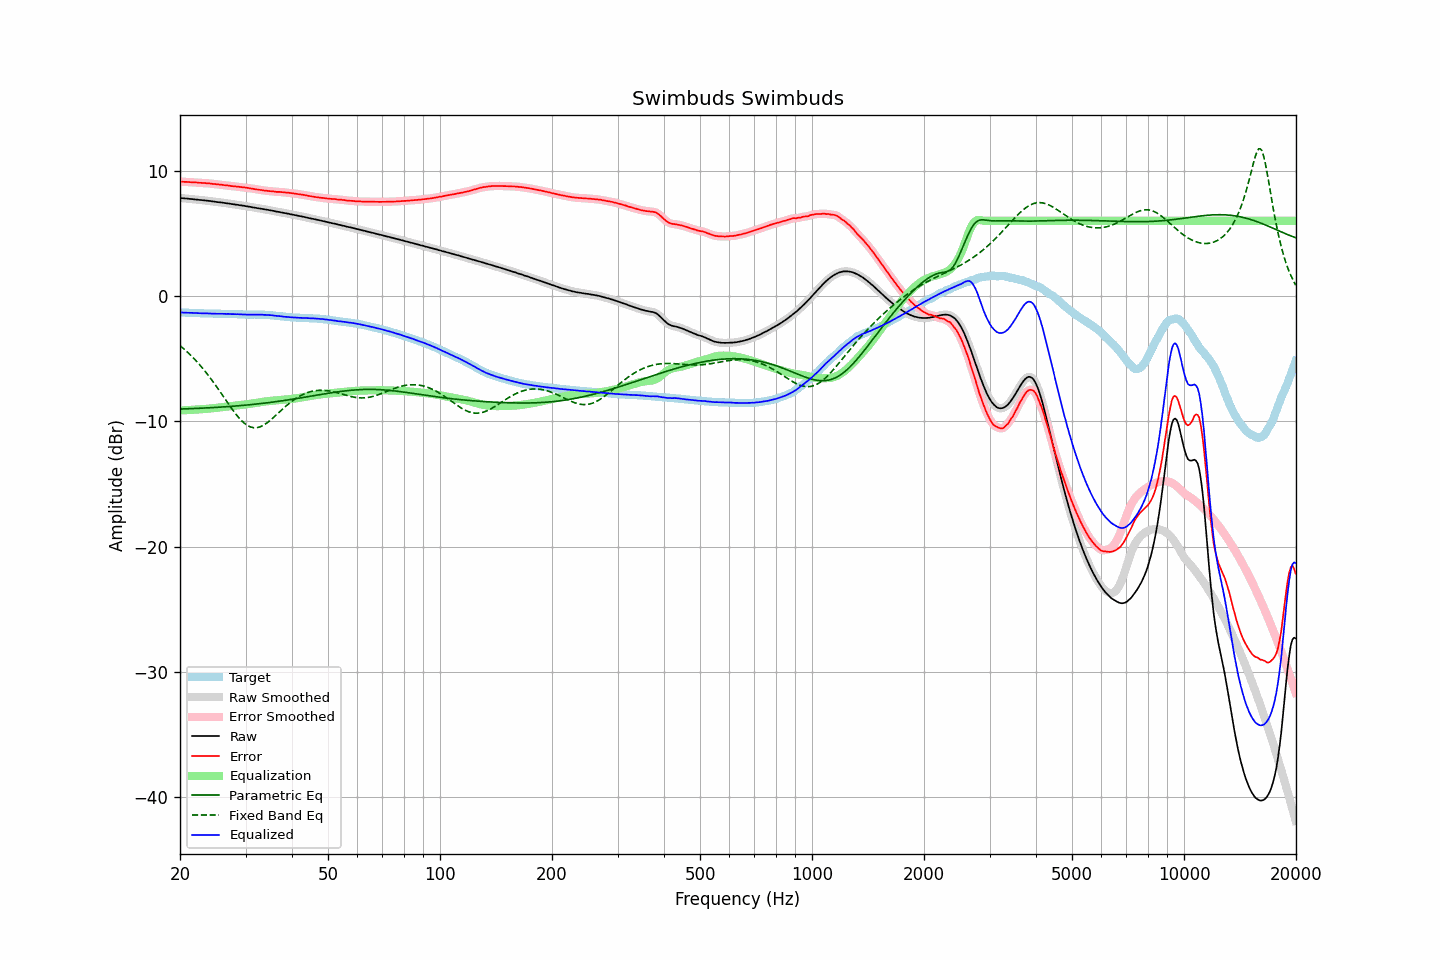

Values plotted in this chart, from the file beside it:
frequency, raw, error, smoothed, error_smoothed, equalization, parametric_eq, fixed_band_eq, equalized_raw, equalized_smoothed, target
20.00, 7.83, 9.14, 7.82, 9.13, -9.13, -9.02, -3.95, -1.30, -1.31, -1.31
20.20, 7.81, 9.12, 7.81, 9.12, -9.12, -9.01, -4.06, -1.32, -1.31, -1.31
20.40, 7.80, 9.12, 7.80, 9.12, -9.12, -9.01, -4.17, -1.32, -1.32, -1.32
20.61, 7.79, 9.11, 7.79, 9.11, -9.11, -9.00, -4.28, -1.32, -1.32, -1.32
20.81, 7.78, 9.11, 7.78, 9.11, -9.10, -9.00, -4.40, -1.33, -1.33, -1.33
21.02, 7.77, 9.10, 7.76, 9.10, -9.10, -8.99, -4.52, -1.33, -1.33, -1.33
21.23, 7.75, 9.09, 7.75, 9.09, -9.09, -8.99, -4.64, -1.34, -1.34, -1.34
21.44, 7.74, 9.08, 7.74, 9.08, -9.08, -8.98, -4.77, -1.34, -1.34, -1.34
21.66, 7.73, 9.08, 7.72, 9.07, -9.07, -8.98, -4.90, -1.35, -1.35, -1.35
21.87, 7.71, 9.06, 7.71, 9.07, -9.07, -8.97, -5.03, -1.36, -1.35, -1.35
22.09, 7.70, 9.06, 7.70, 9.06, -9.06, -8.97, -5.17, -1.36, -1.36, -1.36
22.31, 7.69, 9.05, 7.68, 9.05, -9.05, -8.96, -5.31, -1.36, -1.36, -1.36
22.54, 7.67, 9.03, 7.67, 9.04, -9.04, -8.95, -5.45, -1.37, -1.37, -1.36
22.76, 7.66, 9.03, 7.66, 9.03, -9.03, -8.95, -5.60, -1.37, -1.37, -1.37
22.99, 7.65, 9.02, 7.64, 9.02, -9.02, -8.94, -5.75, -1.38, -1.38, -1.38
23.22, 7.63, 9.01, 7.63, 9.02, -9.01, -8.94, -5.91, -1.39, -1.38, -1.39
23.45, 7.62, 9.00, 7.62, 9.01, -9.00, -8.93, -6.06, -1.39, -1.39, -1.39
23.69, 7.61, 9.00, 7.61, 9.00, -8.99, -8.92, -6.23, -1.39, -1.39, -1.39
23.92, 7.59, 8.99, 7.59, 8.99, -8.98, -8.92, -6.39, -1.39, -1.39, -1.40
24.16, 7.58, 8.98, 7.57, 8.97, -8.97, -8.91, -6.56, -1.39, -1.40, -1.40
24.40, 7.55, 8.95, 7.55, 8.96, -8.96, -8.90, -6.73, -1.41, -1.40, -1.40
24.65, 7.54, 8.94, 7.54, 8.94, -8.94, -8.89, -6.91, -1.40, -1.41, -1.40
24.89, 7.52, 8.93, 7.52, 8.93, -8.93, -8.89, -7.09, -1.41, -1.41, -1.41
25.14, 7.50, 8.91, 7.50, 8.91, -8.91, -8.88, -7.27, -1.42, -1.41, -1.41
25.39, 7.49, 8.90, 7.49, 8.90, -8.90, -8.87, -7.45, -1.41, -1.41, -1.41
25.65, 7.47, 8.88, 7.47, 8.89, -8.88, -8.86, -7.64, -1.42, -1.41, -1.41
25.91, 7.46, 8.87, 7.46, 8.87, -8.87, -8.85, -7.83, -1.41, -1.42, -1.42
26.16, 7.44, 8.85, 7.44, 8.85, -8.86, -8.85, -8.02, -1.42, -1.42, -1.42
26.43, 7.42, 8.84, 7.42, 8.84, -8.84, -8.84, -8.20, -1.42, -1.42, -1.42
26.69, 7.40, 8.83, 7.40, 8.83, -8.83, -8.83, -8.39, -1.43, -1.42, -1.43
26.96, 7.39, 8.82, 7.38, 8.81, -8.81, -8.82, -8.58, -1.42, -1.43, -1.43
27.23, 7.37, 8.80, 7.37, 8.80, -8.80, -8.81, -8.76, -1.43, -1.43, -1.43
27.50, 7.34, 8.77, 7.35, 8.78, -8.78, -8.80, -8.94, -1.44, -1.44, -1.43
27.77, 7.33, 8.76, 7.32, 8.76, -8.77, -8.79, -9.12, -1.44, -1.44, -1.43
28.05, 7.31, 8.75, 7.31, 8.75, -8.75, -8.78, -9.29, -1.44, -1.44, -1.45
28.33, 7.29, 8.74, 7.29, 8.74, -8.74, -8.77, -9.46, -1.45, -1.45, -1.45
28.62, 7.28, 8.73, 7.27, 8.73, -8.72, -8.76, -9.62, -1.45, -1.45, -1.45
28.90, 7.25, 8.71, 7.25, 8.71, -8.71, -8.75, -9.76, -1.46, -1.46, -1.46
29.19, 7.24, 8.70, 7.23, 8.70, -8.70, -8.74, -9.91, -1.46, -1.46, -1.46
29.48, 7.21, 8.67, 7.21, 8.68, -8.68, -8.72, -10.03, -1.47, -1.47, -1.46
29.78, 7.20, 8.67, 7.19, 8.67, -8.67, -8.71, -10.15, -1.47, -1.47, -1.48
30.08, 7.17, 8.65, 7.17, 8.65, -8.65, -8.70, -10.24, -1.48, -1.48, -1.48
30.38, 7.15, 8.63, 7.15, 8.63, -8.63, -8.69, -10.33, -1.48, -1.48, -1.48
30.68, 7.13, 8.61, 7.13, 8.61, -8.61, -8.68, -10.39, -1.48, -1.48, -1.48
30.99, 7.11, 8.59, 7.11, 8.59, -8.59, -8.66, -10.45, -1.48, -1.48, -1.48
31.30, 7.08, 8.56, 7.08, 8.56, -8.57, -8.65, -10.48, -1.49, -1.48, -1.49
31.61, 7.06, 8.54, 7.06, 8.54, -8.54, -8.64, -10.51, -1.49, -1.49, -1.48
31.93, 7.04, 8.52, 7.04, 8.52, -8.52, -8.62, -10.51, -1.48, -1.49, -1.48
32.24, 7.02, 8.50, 7.02, 8.50, -8.50, -8.61, -10.50, -1.48, -1.48, -1.48
32.57, 7.00, 8.48, 7.00, 8.48, -8.48, -8.60, -10.46, -1.48, -1.48, -1.49
32.89, 6.98, 8.47, 6.98, 8.47, -8.46, -8.58, -10.42, -1.48, -1.48, -1.49
33.22, 6.96, 8.45, 6.95, 8.44, -8.44, -8.57, -10.37, -1.49, -1.49, -1.49
33.55, 6.93, 8.42, 6.93, 8.43, -8.43, -8.55, -10.30, -1.50, -1.50, -1.49
33.89, 6.91, 8.40, 6.91, 8.41, -8.41, -8.54, -10.22, -1.50, -1.50, -1.50
34.23, 6.89, 8.40, 6.89, 8.39, -8.40, -8.52, -10.13, -1.51, -1.51, -1.51
34.57, 6.87, 8.38, 6.87, 8.38, -8.38, -8.50, -10.03, -1.51, -1.52, -1.51
34.92, 6.84, 8.36, 6.84, 8.37, -8.37, -8.49, -9.93, -1.53, -1.52, -1.53
35.27, 6.82, 8.36, 6.82, 8.36, -8.35, -8.47, -9.82, -1.53, -1.53, -1.54
35.62, 6.80, 8.35, 6.79, 8.34, -8.34, -8.46, -9.71, -1.54, -1.55, -1.55
35.97, 6.77, 8.32, 6.77, 8.33, -8.33, -8.44, -9.59, -1.56, -1.56, -1.56
... 635 more rows
